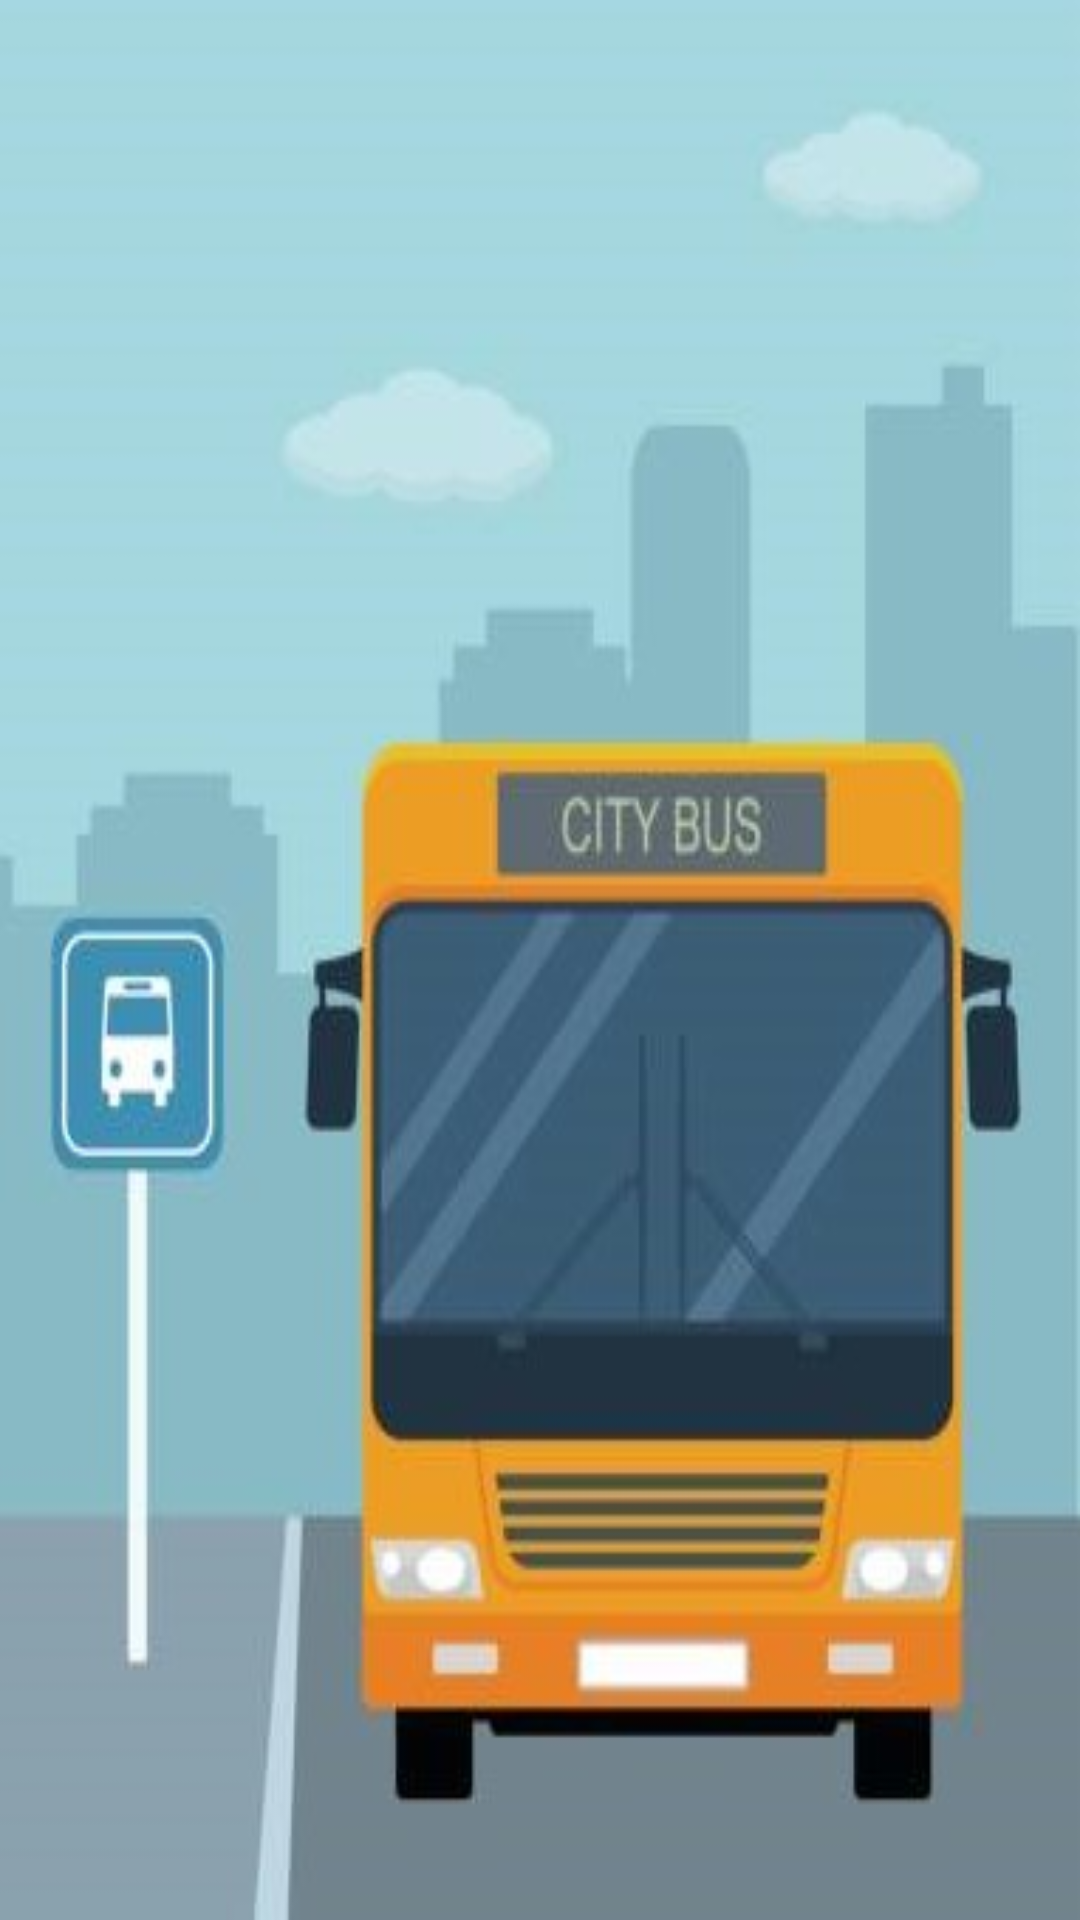

Write the Android layout XML for this screen, with the resource values it uses.
<!-- AndroidManifest.xml: application theme Theme.BusTicket -->
<!-- res/layout/activity_filter_reycleview.xml -->
<?xml version="1.0" encoding="utf-8"?>
<LinearLayout xmlns:android="http://schemas.android.com/apk/res/android"
    xmlns:app="http://schemas.android.com/apk/res-auto"
    xmlns:tools="http://schemas.android.com/tools"
    android:layout_width="match_parent"
    android:layout_height="match_parent"
    android:orientation="vertical"
    android:background="@drawable/splash"
    tools:context=".filterReycleview">


    <androidx.recyclerview.widget.RecyclerView
        android:layout_width="match_parent"
        android:layout_height="wrap_content"
        android:id="@+id/filterreycleview"/>


</LinearLayout>
<!-- resources referenced by this layout -->
<resources>
  <!-- drawable splash: jpeg bitmap (drawable, 46682 bytes) -->
</resources>
